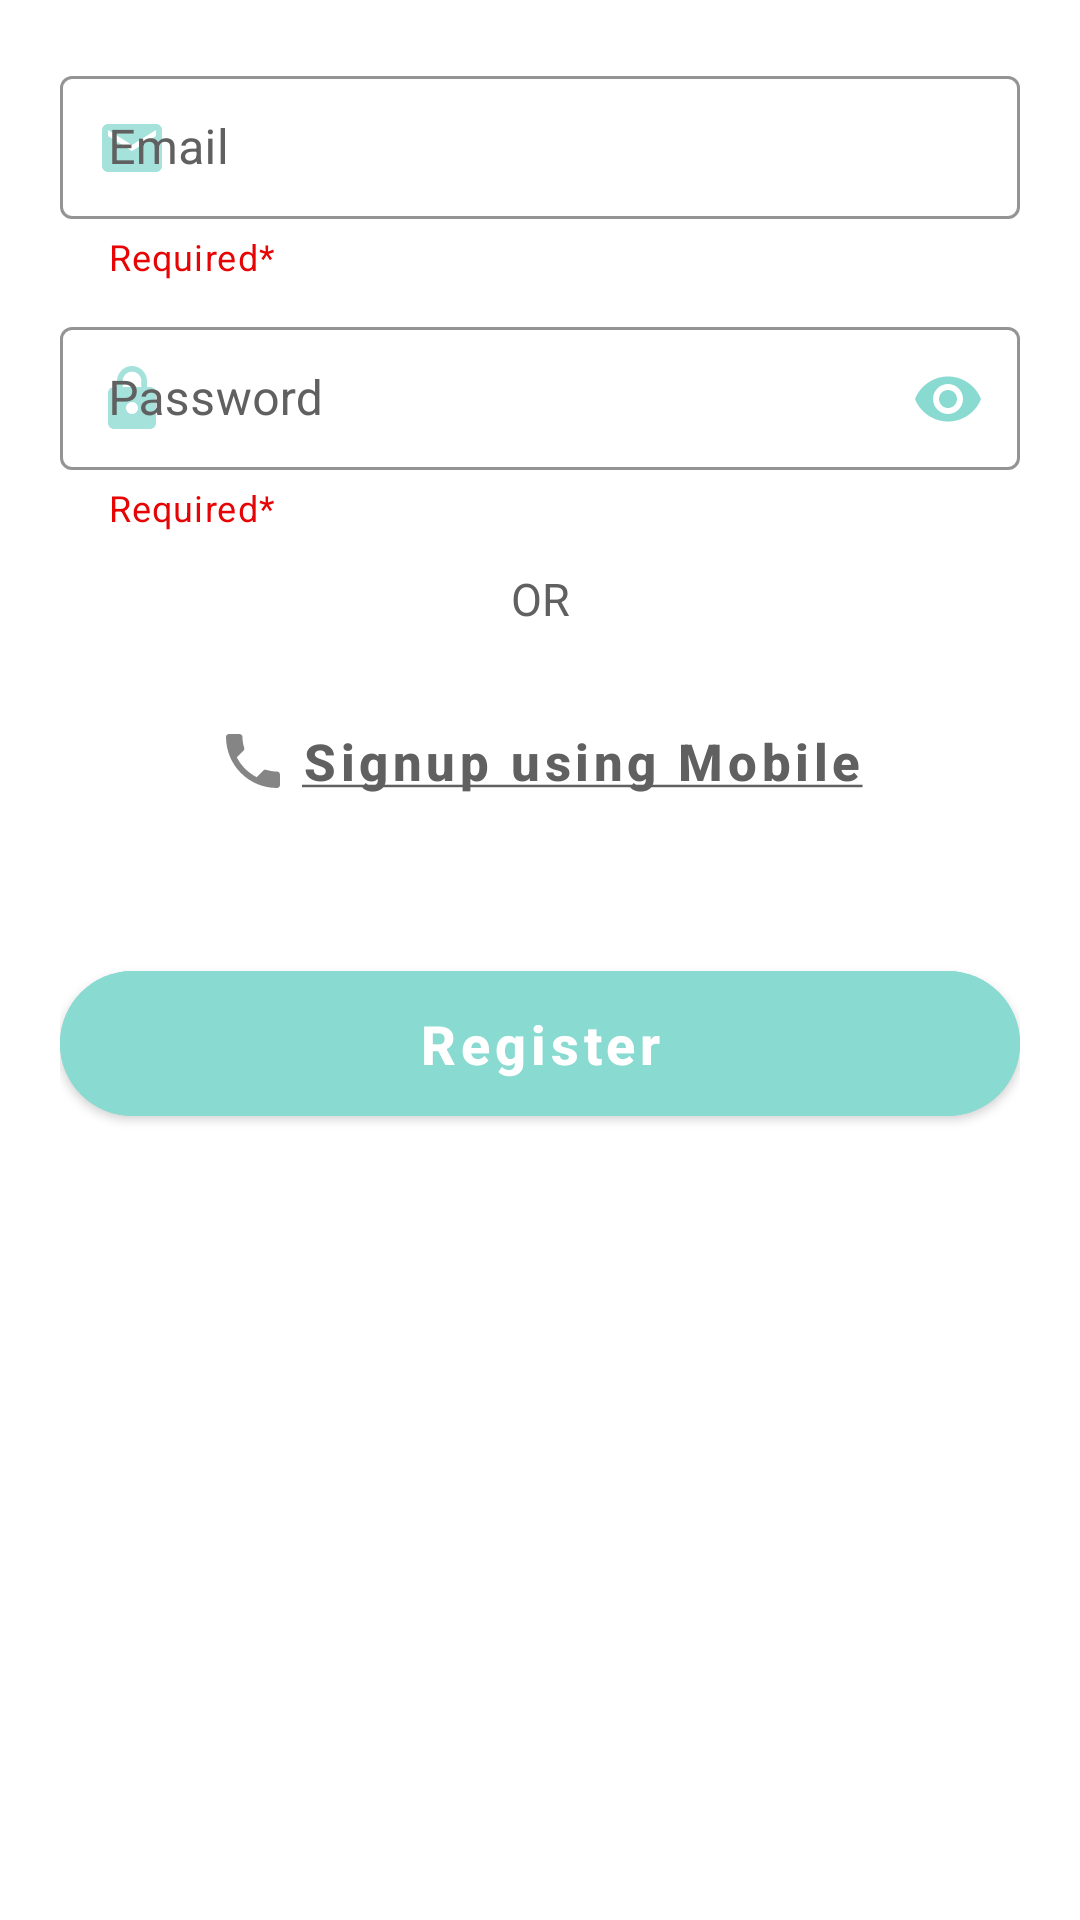

The Android layout XML behind this screen, and the referenced resources:
<!-- AndroidManifest.xml: application theme Theme.TutionPlus -->
<!-- res/layout/fragment_signup.xml -->
<?xml version="1.0" encoding="utf-8"?>
<FrameLayout xmlns:android="http://schemas.android.com/apk/res/android"
    xmlns:tools="http://schemas.android.com/tools"
    android:layout_width="match_parent"
    android:layout_height="match_parent"
    xmlns:app="http://schemas.android.com/apk/res-auto"
    tools:context=".Fragments.Signup">

    <LinearLayout
        android:layout_width="match_parent"
        android:layout_height="match_parent"
        android:orientation="vertical"
        android:padding="20dp">

        <com.google.android.material.textfield.TextInputLayout
            android:id="@+id/text_input_layout_signup_email"
            android:layout_width="match_parent"
            android:layout_height="wrap_content"
            app:startIconDrawable="@drawable/ic_email"
            app:startIconTint="@color/app_main"
            app:boxStrokeColor="@color/app_main"
            android:hint="Email"
            app:errorEnabled="true"
            app:helperText="Required*"
            app:helperTextTextColor="@color/app_red"
            android:textColorHint="@color/icon_color"
            app:hintTextColor="@color/icon_color"
            android:backgroundTint="@color/black"
            app:endIconMode="clear_text"
            app:endIconTint="@color/icon_color"
            style="@style/Widget.MaterialComponents.TextInputLayout.OutlinedBox.Dense"
            >

            <com.google.android.material.textfield.TextInputEditText
                android:id="@+id/signup_email"
                android:layout_width="match_parent"
                android:layout_height="wrap_content"
                android:inputType="textEmailAddress"
                android:textColor="@color/black"
                android:textCursorDrawable="@drawable/app_cursor"
                />

        </com.google.android.material.textfield.TextInputLayout>

        <com.google.android.material.textfield.TextInputLayout
            android:id="@+id/text_input_layout_signup_password"
            android:layout_width="match_parent"
            android:layout_height="wrap_content"
            app:startIconDrawable="@drawable/ic_password"
            app:startIconTint="@color/app_main"
            app:boxStrokeColor="@color/app_main"
            android:hint="Password"
            android:layout_marginTop="10dp"
            app:helperText="Required*"
            app:helperTextTextColor="@color/app_red"
            android:textColorHint="@color/icon_color"
            app:hintTextColor="@color/icon_color"
            android:backgroundTint="@color/black"
            app:endIconMode="password_toggle"
            app:endIconTint="@color/app_main"
            style="@style/Widget.MaterialComponents.TextInputLayout.OutlinedBox.Dense"
            >

            <com.google.android.material.textfield.TextInputEditText
                android:id="@+id/signup_password"
                android:layout_width="match_parent"
                android:layout_height="wrap_content"
                android:inputType="textPassword"
                android:textColor="@color/black"
                android:textCursorDrawable="@drawable/app_cursor"
                />

        </com.google.android.material.textfield.TextInputLayout>

        <TextView
            android:layout_width="match_parent"
            android:layout_height="wrap_content"
            android:text="OR"
            android:layout_marginTop="12dp"
            android:textSize="15dp"
            android:textColor="@color/icon_color"
            android:gravity="center"/>

        <com.google.android.material.button.MaterialButton
            android:id="@+id/signup_phone_text"
            style="@style/Widget.MaterialComponents.Button.TextButton.Icon"
            app:icon="@drawable/ic_phone"
            app:iconTint="@color/icon_color"
            app:iconGravity="textStart"
            android:layout_width="match_parent"
            android:layout_height="wrap_content"
            android:text="@string/signup_using_mobile"
            android:textAllCaps="false"
            android:textColor="@color/icon_color"
            android:textSize="17dp"
            android:gravity="center"
            android:textStyle="bold"
            android:layout_marginTop="20dp"
            />

        <com.google.android.material.button.MaterialButton
            android:id="@+id/signup_submit_btn"
            android:layout_width="match_parent"
            android:layout_height="wrap_content"
            android:text="Register"
            android:textAllCaps="false"
            android:textSize="18dp"
            android:gravity="center"
            android:padding="12dp"
            android:layout_marginTop="40dp"
            android:textColor="@color/white"
            android:textStyle="bold"
            app:cornerRadius="100dp"
            android:backgroundTint="#ff89dad0"
            />


    </LinearLayout>

</FrameLayout>
<!-- resources referenced by this layout -->
<resources>
  <color name="app_main">#ff89dad0</color>
  <color name="app_red">#E60404</color>
  <color name="black">#FF000000</color>
  <color name="icon_color">#616060</color>
  <color name="white">#FFFFFFFF</color>
  <!-- drawable app_cursor (drawable) -->
  <?xml version="1.0" encoding="utf-8"?>
  <shape xmlns:android="http://schemas.android.com/apk/res/android">
      <size android:width="1dp" />
      <solid android:color="@color/app_main" />
  </shape>
  <!-- drawable ic_email (drawable) -->
  <vector android:alpha="0.77" android:height="24dp"
      android:tint="#020205" android:viewportHeight="24"
      android:viewportWidth="24" android:width="24dp" xmlns:android="http://schemas.android.com/apk/res/android">
      <path android:fillColor="@android:color/white" android:pathData="M20,4L4,4c-1.1,0 -1.99,0.9 -1.99,2L2,18c0,1.1 0.9,2 2,2h16c1.1,0 2,-0.9 2,-2L22,6c0,-1.1 -0.9,-2 -2,-2zM20,8l-8,5 -8,-5L4,6l8,5 8,-5v2z"/>
  </vector>
  <!-- drawable ic_password (drawable) -->
  <vector android:alpha="0.77" android:height="24dp"
      android:tint="#020205" android:viewportHeight="24"
      android:viewportWidth="24" android:width="24dp" xmlns:android="http://schemas.android.com/apk/res/android">
      <path android:fillColor="@android:color/white" android:pathData="M18,8h-1L17,6c0,-2.76 -2.24,-5 -5,-5S7,3.24 7,6v2L6,8c-1.1,0 -2,0.9 -2,2v10c0,1.1 0.9,2 2,2h12c1.1,0 2,-0.9 2,-2L20,10c0,-1.1 -0.9,-2 -2,-2zM12,17c-1.1,0 -2,-0.9 -2,-2s0.9,-2 2,-2 2,0.9 2,2 -0.9,2 -2,2zM15.1,8L8.9,8L8.9,6c0,-1.71 1.39,-3.1 3.1,-3.1 1.71,0 3.1,1.39 3.1,3.1v2z"/>
  </vector>
  <!-- drawable ic_phone (drawable) -->
  <vector android:alpha="0.77" android:height="24dp"
      android:tint="#020205" android:viewportHeight="24"
      android:viewportWidth="24" android:width="24dp" xmlns:android="http://schemas.android.com/apk/res/android">
      <path android:fillColor="@android:color/white" android:pathData="M6.62,10.79c1.44,2.83 3.76,5.14 6.59,6.59l2.2,-2.2c0.27,-0.27 0.67,-0.36 1.02,-0.24 1.12,0.37 2.33,0.57 3.57,0.57 0.55,0 1,0.45 1,1V20c0,0.55 -0.45,1 -1,1 -9.39,0 -17,-7.61 -17,-17 0,-0.55 0.45,-1 1,-1h3.5c0.55,0 1,0.45 1,1 0,1.25 0.2,2.45 0.57,3.57 0.11,0.35 0.03,0.74 -0.25,1.02l-2.2,2.2z"/>
  </vector>
  <string name="signup_using_mobile"><u>Signup using Mobile</u></string>
  <style name="Theme.TutionPlus" parent="Theme.MaterialComponents.Light.NoActionBar">
          
          <item name="colorPrimary">@color/purple_500</item>
          <item name="colorPrimaryVariant">@color/purple_700</item>
          <item name="colorOnPrimary">@color/white</item>
          
          <item name="colorSecondary">@color/teal_200</item>
          <item name="colorSecondaryVariant">@color/teal_700</item>
          <item name="colorOnSecondary">@color/black</item>
          
          <item name="android:statusBarColor" tools:targetApi="l">?attr/colorPrimaryVariant</item>
          
          <item name="colorSurface">@color/white</item>
      </style>
  <color name="purple_500">#FF6200EE</color>
  <color name="purple_700">#FF3700B3</color>
  <color name="teal_200">#FF03DAC5</color>
  <color name="teal_700">#FF018786</color>
</resources>
